2-way image classification set "California" from GitHub (aashigoyal210900/wildfire_cnn); label vocabulary: no wildfire, wildfire.

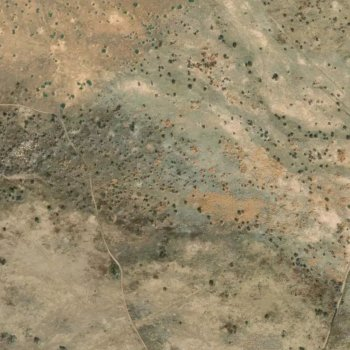
Label: wildfire

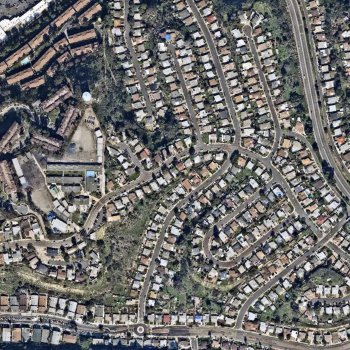
Label: no wildfire

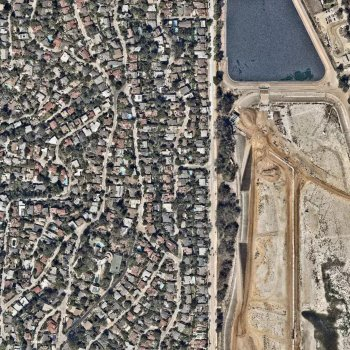
Label: no wildfire

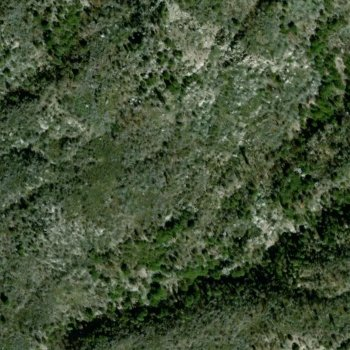
Label: wildfire

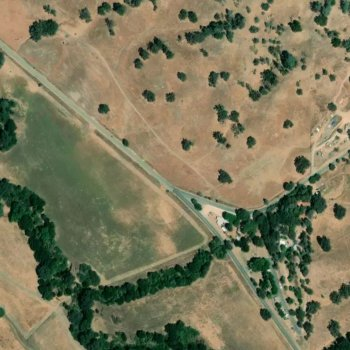
Label: wildfire

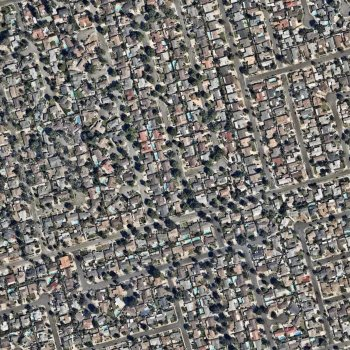
Label: no wildfire
